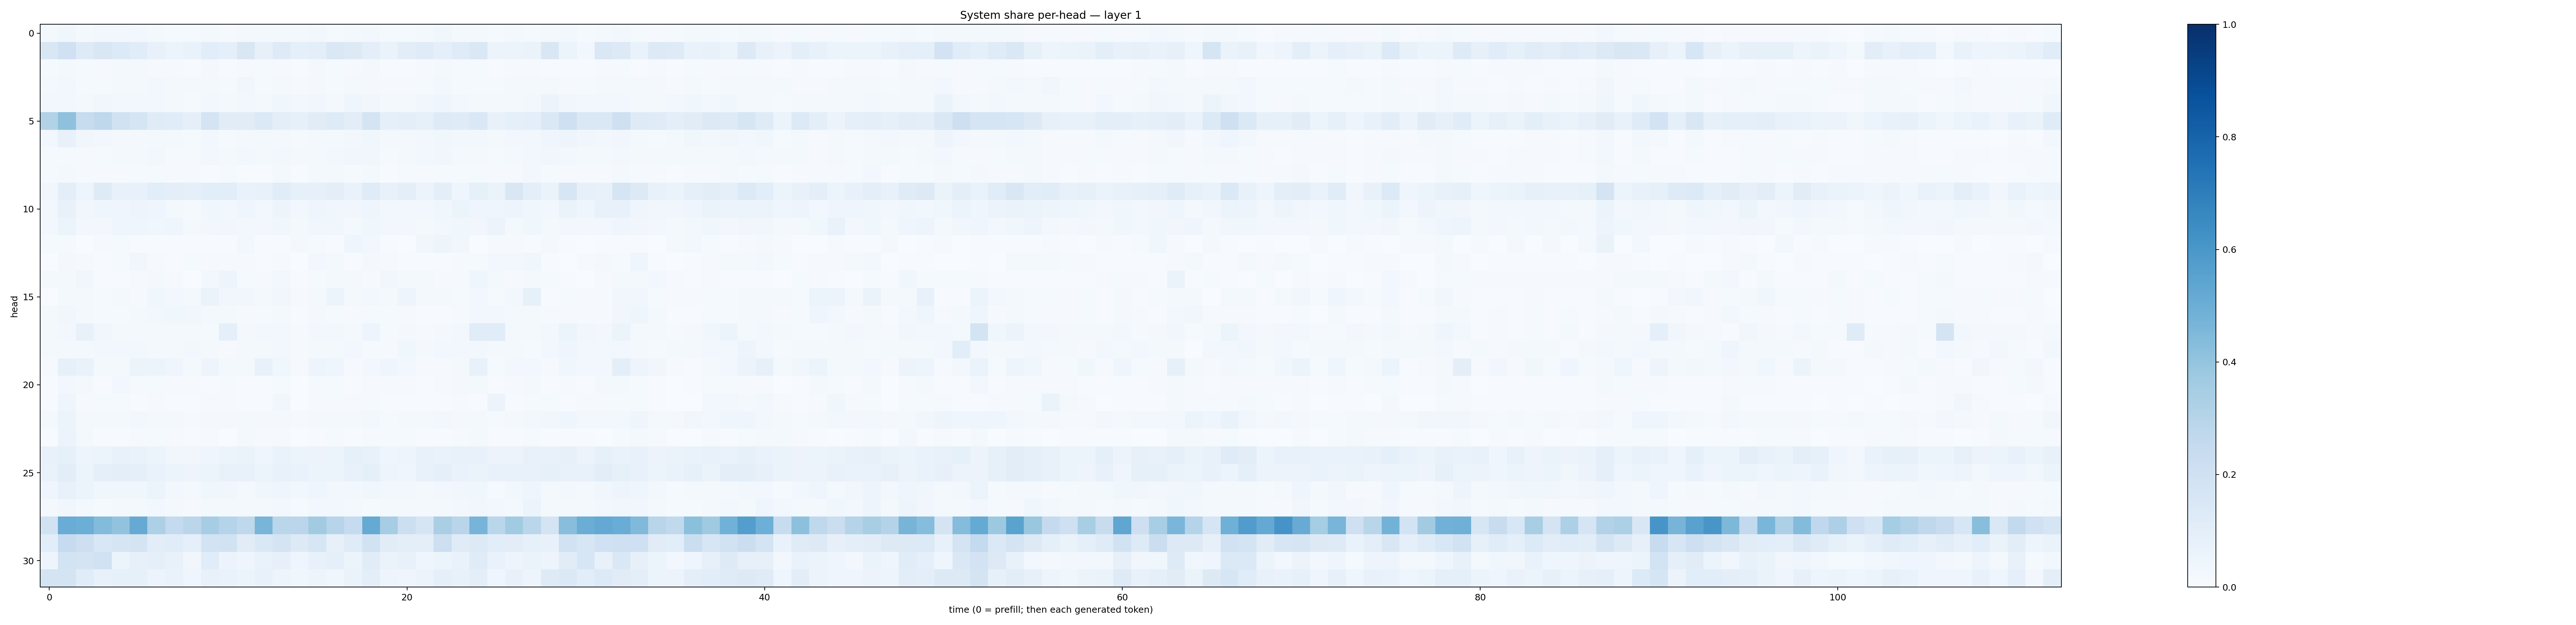

Source data for this figure (header and first rows):
0.01601795, 0.035888534, 0.020346748, 0.02803169, 0.027495418, 0.02477832, 0.018087057, 0.013888807, 0.01210276, 0.021500839, 0.011508524, 0.022931308, 0.017327987, 0.02082741, 0.016142998, 0.025661487, 0.014324608, 0.019641468, 0.023870416, 0.012774967, 0.012027167, 0.021074891, 0.03656176, 0.022926493
0.1508, 0.2023, 0.1239, 0.1497, 0.1348, 0.1157, 0.07552, 0.06139, 0.06686, 0.1091, 0.08862, 0.1497, 0.07855, 0.123, 0.08932, 0.1013, 0.1434, 0.1317, 0.09759, 0.06494, 0.1052, 0.1182, 0.08703, 0.1186
0.01398, 0.02295, 0.01388, 0.01112, 0.01738, 0.01991, 0.01115, 0.008441, 0.005229, 0.01679, 0.006605, 0.009421, 0.01255, 0.009555, 0.005625, 0.0169, 0.01555, 0.0113, 0.01582, 0.005706, 0.00738, 0.009218, 0.01637, 0.01549
0.01814, 0.02781, 0.01238, 0.01404, 0.01992, 0.02064, 0.02464, 0.02007, 0.02204, 0.01654, 0.01524, 0.03259, 0.01375, 0.02067, 0.01077, 0.01942, 0.01426, 0.01767, 0.02306, 0.01079, 0.009142, 0.0133, 0.02819, 0.01481
0.02749, 0.02895, 0.02343, 0.03303, 0.03043, 0.02924, 0.0281, 0.01896, 0.01537, 0.02402, 0.0231, 0.02708, 0.02322, 0.03684, 0.02708, 0.03269, 0.02113, 0.04288, 0.03271, 0.01579, 0.02094, 0.03333, 0.04291, 0.02792
0.3146, 0.4128, 0.2395, 0.2729, 0.1927, 0.1694, 0.1202, 0.1145, 0.08628, 0.1749, 0.1114, 0.1111, 0.1391, 0.1, 0.08301, 0.1126, 0.124, 0.1047, 0.176, 0.09094, 0.1007, 0.08544, 0.1215, 0.1191
0.03062, 0.07144, 0.03143, 0.02411, 0.01685, 0.02131, 0.02259, 0.0175, 0.01355, 0.02569, 0.01304, 0.01729, 0.0187, 0.01808, 0.01514, 0.01871, 0.01898, 0.02633, 0.03681, 0.02181, 0.02151, 0.0247, 0.03881, 0.02503
0.0146, 0.01294, 0.01006, 0.01455, 0.01576, 0.0189, 0.02368, 0.0147, 0.01242, 0.02529, 0.01605, 0.03071, 0.01891, 0.02389, 0.01705, 0.02101, 0.02645, 0.03325, 0.03441, 0.01334, 0.01779, 0.02923, 0.03301, 0.02318
0.01435, 0.021, 0.01403, 0.01013, 0.009445, 0.01249, 0.01432, 0.009247, 0.01341, 0.00705, 0.01219, 0.006846, 0.006729, 0.01977, 0.006686, 0.01684, 0.01674, 0.01174, 0.02029, 0.007345, 0.01393, 0.009072, 0.01423, 0.01234
0.03406, 0.0967, 0.04852, 0.1217, 0.07793, 0.07437, 0.1081, 0.09441, 0.09017, 0.1065, 0.1057, 0.06835, 0.07578, 0.1149, 0.08336, 0.07868, 0.09815, 0.06857, 0.1189, 0.0742, 0.0959, 0.05729, 0.09911, 0.04295
0.02819, 0.07218, 0.03225, 0.04295, 0.04409, 0.04894, 0.04469, 0.02323, 0.01392, 0.03705, 0.02499, 0.04633, 0.02975, 0.04705, 0.02964, 0.04584, 0.03459, 0.03297, 0.04586, 0.02595, 0.02931, 0.02628, 0.03656, 0.05389
0.026, 0.05195, 0.03077, 0.03123, 0.042, 0.03929, 0.03741, 0.04348, 0.01845, 0.02565, 0.0314, 0.02869, 0.02485, 0.0381, 0.01884, 0.03361, 0.03631, 0.0233, 0.03782, 0.02486, 0.03036, 0.01818, 0.0279, 0.03612
0.01249, 0.01322, 0.003246, 0.0103, 0.01519, 0.005023, 0.00449, 0.006239, 0.006502, 0.004043, 0.005894, 0.03068, 0.005045, 0.004832, 0.02277, 0.01505, 0.005938, 0.04594, 0.02763, 0.007628, 0.003561, 0.03416, 0.04931, 0.03322
0.003864, 0.01768, 0.009282, 0.004155, 0.01313, 0.03431, 0.008073, 0.005832, 0.01214, 0.008382, 0.008125, 0.008833, 0.005389, 0.01025, 0.003277, 0.02816, 0.01933, 0.005658, 0.01697, 0.008339, 0.007517, 0.004425, 0.007129, 0.01551
0.01717, 0.01889, 0.03509, 0.004161, 0.007758, 0.01024, 0.02034, 0.01168, 0.003403, 0.02374, 0.04743, 0.01371, 0.01012, 0.02452, 0.007138, 0.01286, 0.01948, 0.01655, 0.00846, 0.03343, 0.01922, 0.01564, 0.008896, 0.01345
0.001201, 0.0164, 0.01827, 0.01182, 0.01827, 0.01149, 0.03825, 0.02872, 0.02309, 0.06556, 0.03207, 0.03235, 0.01797, 0.03236, 0.00929, 0.01668, 0.05405, 0.01938, 0.0239, 0.01587, 0.04832, 0.0192, 0.01822, 0.01515
0.01595, 0.03356, 0.02202, 0.01271, 0.01172, 0.01658, 0.02754, 0.03674, 0.03227, 0.01785, 0.02262, 0.01131, 0.01525, 0.01979, 0.004329, 0.0179, 0.01515, 0.007872, 0.0133, 0.0137, 0.01127, 0.005987, 0.007559, 0.01323
0.0219, 0.02838, 0.07341, 0.03338, 0.02139, 0.0222, 0.01668, 0.0195, 0.02336, 0.01355, 0.08928, 0.0215, 0.0237, 0.02666, 0.01076, 0.02701, 0.02677, 0.01699, 0.0475, 0.01399, 0.02225, 0.008765, 0.01882, 0.02417
0.02267, 0.02077, 0.02242, 0.02479, 0.02636, 0.02984, 0.02305, 0.0201, 0.0253, 0.01816, 0.01134, 0.0204, 0.02074, 0.02396, 0.01446, 0.01946, 0.0164, 0.02733, 0.01504, 0.01172, 0.0362, 0.02143, 0.02348, 0.02613
0.01039, 0.08215, 0.06997, 0.0166, 0.02141, 0.05572, 0.05123, 0.04482, 0.02221, 0.04998, 0.02091, 0.01739, 0.07745, 0.03799, 0.0102, 0.04942, 0.04106, 0.01165, 0.0248, 0.04114, 0.03077, 0.01135, 0.007995, 0.01837
0.007242, 0.02415, 0.01636, 0.007445, 0.02596, 0.01525, 0.01335, 0.01158, 0.01076, 0.006442, 0.01409, 0.005716, 0.006183, 0.01339, 0.003806, 0.01207, 0.01485, 0.005739, 0.01111, 0.007819, 0.009132, 0.004097, 0.00888, 0.01744
0.004633, 0.04448, 0.009428, 0.01229, 0.01456, 0.007547, 0.009382, 0.007606, 0.005214, 0.009389, 0.01084, 0.004209, 0.006233, 0.03311, 0.003512, 0.01139, 0.01264, 0.009314, 0.01223, 0.005392, 0.007383, 0.005571, 0.005782, 0.01018
0.01971, 0.05346, 0.02097, 0.0219, 0.02068, 0.02604, 0.02117, 0.02097, 0.0155, 0.01818, 0.02156, 0.01666, 0.01873, 0.02277, 0.0111, 0.01629, 0.01905, 0.01861, 0.02729, 0.01235, 0.01686, 0.01842, 0.0289, 0.02108
0.007601, 0.05584, 0.01827, 0.003959, 0.004534, 0.008657, 0.01321, 0.007846, 0.007099, 0.009773, 0.002739, 0.02289, 0.0103, 0.008101, 0.001892, 0.00651, 0.01322, 0.006956, 0.01168, 0.01443, 0.01392, 0.004123, 0.005425, 0.009438
0.07354, 0.0829, 0.04749, 0.061, 0.07076, 0.06807, 0.05134, 0.03389, 0.03391, 0.04534, 0.05912, 0.06542, 0.04369, 0.0676, 0.05371, 0.05749, 0.05447, 0.08331, 0.07588, 0.04103, 0.0478, 0.07153, 0.07024, 0.07209
0.06922, 0.1029, 0.05969, 0.08628, 0.09546, 0.08782, 0.06956, 0.06073, 0.0493, 0.05954, 0.0777, 0.07638, 0.06103, 0.07208, 0.06714, 0.05981, 0.06199, 0.07593, 0.09359, 0.05042, 0.04447, 0.07524, 0.08766, 0.07
0.04294, 0.07435, 0.06175, 0.03819, 0.03549, 0.03884, 0.05092, 0.02989, 0.01981, 0.03539, 0.0316, 0.01901, 0.03524, 0.04483, 0.02978, 0.04365, 0.03022, 0.02467, 0.03864, 0.02675, 0.02611, 0.02209, 0.02649, 0.03243
0.0173, 0.03441, 0.0203, 0.01376, 0.02059, 0.01856, 0.0275, 0.01722, 0.01135, 0.02218, 0.02324, 0.02338, 0.01844, 0.03046, 0.01386, 0.02453, 0.03125, 0.02268, 0.01255, 0.01812, 0.01822, 0.01653, 0.01846, 0.02591
0.1895, 0.5053, 0.4961, 0.4394, 0.4033, 0.5127, 0.3265, 0.2548, 0.2827, 0.3485, 0.2997, 0.2717, 0.4661, 0.2872, 0.2844, 0.3596, 0.2967, 0.2467, 0.5189, 0.3478, 0.2163, 0.1663, 0.3382, 0.29
0.1057, 0.2488, 0.2132, 0.1538, 0.1703, 0.1785, 0.1041, 0.1159, 0.08677, 0.1849, 0.1884, 0.1111, 0.1481, 0.1738, 0.1283, 0.1595, 0.08121, 0.12, 0.1909, 0.1111, 0.09386, 0.0944, 0.2133, 0.1208
0.04714, 0.1857, 0.1728, 0.1913, 0.05985, 0.08069, 0.09075, 0.07127, 0.03514, 0.1154, 0.05496, 0.04569, 0.06689, 0.07961, 0.04523, 0.07742, 0.09093, 0.0527, 0.1114, 0.0651, 0.07769, 0.04389, 0.05234, 0.07004
0.1763, 0.1734, 0.1162, 0.07336, 0.08353, 0.08261, 0.05564, 0.06744, 0.04505, 0.0752, 0.06686, 0.05242, 0.07499, 0.04924, 0.0373, 0.04825, 0.03902, 0.06538, 0.09824, 0.04945, 0.04128, 0.05671, 0.08627, 0.07586
